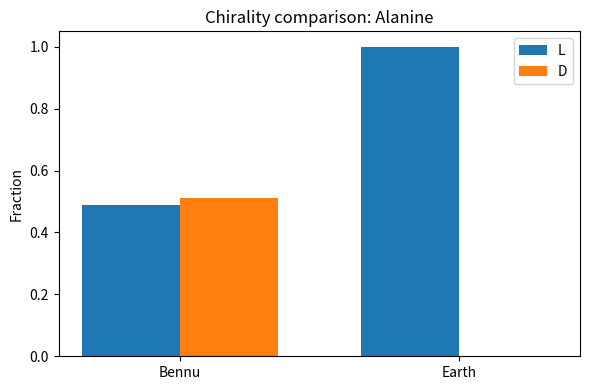
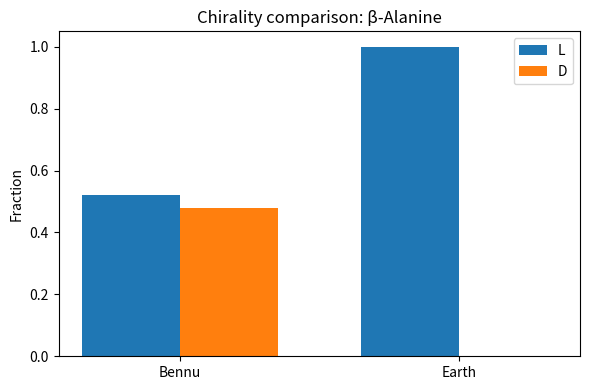
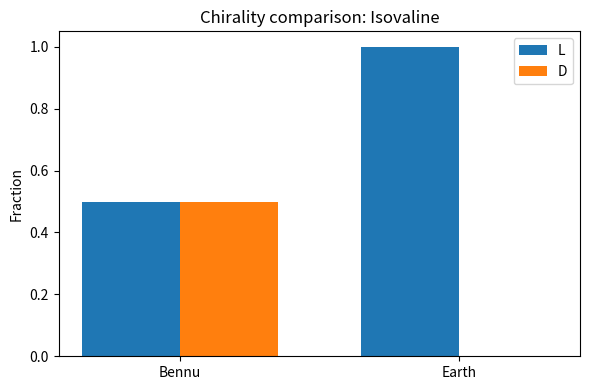

The matplotlib source for these figures, in order:
"""
Phase 1: Bennu vs Earth chirality "answer key"

- Builds a dummy Bennu + Earth amino-acid table.
- Handles chiral vs achiral (e.g., glycine) cleanly.
- Provides a grouped bar plot comparing L/D fractions
  for each molecule across environments.

You can later swap the dummy blocks for real CSV/Excel loads
from the Bennu Nature / PDS supplements.
"""

import pandas as pd
import matplotlib.pyplot as plt


def build_dummy_tables() -> pd.DataFrame:
    """
    Construct a combined Bennu + Earth chirality table.

    Columns:
        molecule (str)
        L_fraction (float or NaN)
        D_fraction (float or NaN)
        total_abundance_ppb (float or <NA>)
        notes (str)
        environment ({"Bennu", "Earth"})
    """

    # ------------------------
    # Bennu: dummy meteoritic data
    # ------------------------
    bennu_rows = [
        # molecule,   L_fraction, D_fraction, total_abundance_ppb, notes
        ("Alanine",   0.49,       0.51,       35.0,
         "near-racemic; chiral"),

        ("β-Alanine", 0.52,       0.48,       15.0,
         "near-racemic; chiral"),

        ("Isovaline", 0.50,       0.50,        8.0,
         "classic meteoritic amino acid; chiral"),

        # Glycine is achiral → no L/D fractions; abundance only
        ("Glycine",   None,       None,      120.0,
         "achiral; abundance-only in this toy table"),
    ]

    bennu_cols = [
        "molecule",
        "L_fraction",
        "D_fraction",
        "total_abundance_ppb",
        "notes",
    ]

    df_bennu = pd.DataFrame(bennu_rows, columns=bennu_cols)
    df_bennu["environment"] = "Bennu"

    # ------------------------
    # Earth: dummy biological control
    # ------------------------
    earth_rows = [
        # molecule,   L_fraction, D_fraction, notes
        ("Alanine",   1.00,       0.00,
         "proteinogenic; homochiral L in biology"),

        ("β-Alanine", 1.00,       0.00,
         "treated as 'all L' control here"),

        ("Isovaline", 1.00,       0.00,
         "hypothetical Earth-life use case; all L"),

        # Glycine again is achiral, no L/D split
        ("Glycine",   None,       None,
         "achiral; abundance-only control"),
    ]

    df_earth = pd.DataFrame(
        earth_rows,
        columns=["molecule", "L_fraction", "D_fraction", "notes"],
    )
    df_earth["environment"] = "Earth"

    # Earth control table doesn't need a real abundance here
    df_earth["total_abundance_ppb"] = pd.NA

    # ------------------------
    # Combine
    # ------------------------
    df_all = pd.concat([df_bennu, df_earth], ignore_index=True)

    # Enforce column ordering
    df_all = df_all[
        [
            "molecule",
            "environment",
            "L_fraction",
            "D_fraction",
            "total_abundance_ppb",
            "notes",
        ]
    ]

    return df_all


def plot_chirality_grouped(df: pd.DataFrame, molecule_name: str) -> None:
    """
    Grouped bar plot of L vs D fractions for a given molecule
    across environments (Bennu vs Earth).

    Skips molecules with no chirality data (e.g., Glycine).
    """

    # Require both L and D to be non-null for plotting
    subset = df[
        (df["molecule"] == molecule_name)
        & df["L_fraction"].notna()
        & df["D_fraction"].notna()
    ].copy()

    if subset.empty:
        print(f"[skip] {molecule_name}: no chirality data to plot.")
        return

    melted = subset.melt(
        id_vars=["environment"],
        value_vars=["L_fraction", "D_fraction"],
        var_name="handedness",
        value_name="fraction",
    )

    envs = list(melted["environment"].unique())
    width = 0.35
    x = range(len(envs))

    fig, ax = plt.subplots(figsize=(6, 4))

    for i, hand in enumerate(["L_fraction", "D_fraction"]):
        vals = [
            melted[
                (melted["environment"] == env)
                & (melted["handedness"] == hand)
            ]["fraction"].iloc[0]
            for env in envs
        ]
        offset = (i - 0.5) * width
        labels = hand.replace("_fraction", "")  # "L" or "D"
        ax.bar(
            [xi + offset for xi in x],
            vals,
            width,
            label=labels,
        )

    ax.set_xticks(list(x))
    ax.set_xticklabels(envs)
    ax.set_ylim(0, 1.05)
    ax.set_ylabel("Fraction")
    ax.set_title(f"Chirality comparison: {molecule_name}")
    ax.legend()
    plt.tight_layout()
    plt.show()


def main() -> None:
    """
    Convenience entry point: build the tables and plot all molecules.
    """

    df_all = build_dummy_tables()

    print("\nCombined Bennu + Earth chirality table:\n")
    print(df_all.to_string(index=False))

    print("\nGenerating chirality plots for each molecule...\n")
    for mol in df_all["molecule"].unique():
        plot_chirality_grouped(df_all, mol)


if __name__ == "__main__":
    main()
